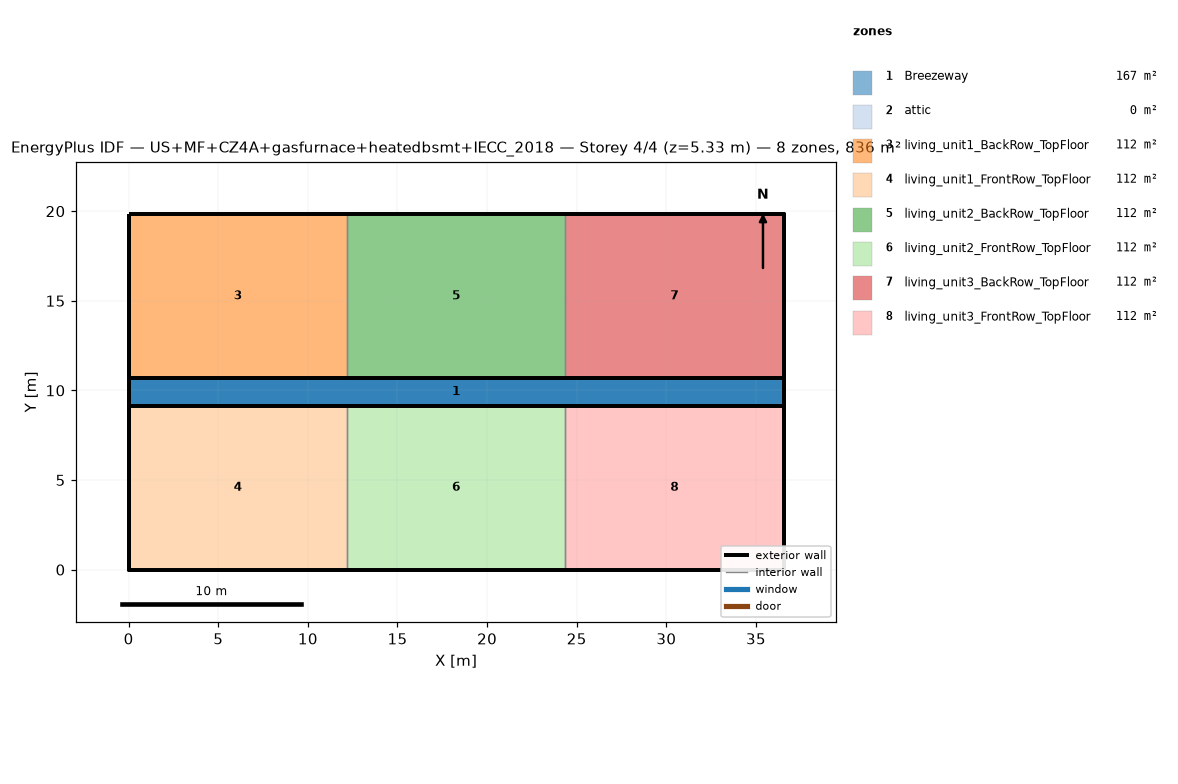
=== STOREY PLAN SPEC (per zone: floor XY polygon, exterior-wall plan segments, windows/doors) ===
zone 1: Breezeway  (167.0 m²)
  floor: (36.54, 9.16) (0.00, 9.16) (0.00, 10.68) (36.54, 10.68)
  floor: (36.54, 9.16) (0.00, 9.16) (0.00, 10.68) (36.54, 10.68)
  floor: (36.54, 9.16) (0.00, 9.16) (0.00, 10.68) (36.54, 10.68)
zone 2: attic  (0.0 m²)
  exterior wall: (36.54, 0.00) – (36.54, 19.84) – (36.54, 9.92)  [29.8 m]
  exterior wall: (0.00, 19.84) – (0.00, 0.00) – (0.00, 9.92)  [29.8 m]
zone 3: living_unit1_BackRow_TopFloor  (111.5 m²)
  floor: (12.18, 10.68) (0.00, 10.68) (0.00, 19.84) (12.18, 19.84)
  exterior wall: (12.18, 19.84) – (0.00, 19.84)  [12.2 m]
  exterior wall: (0.00, 19.84) – (0.00, 10.68)  [9.2 m]
  exterior wall: (0.00, 10.68) – (12.18, 10.68)  [12.2 m]
  interior walls: 1
zone 4: living_unit1_FrontRow_TopFloor  (111.5 m²)
  floor: (12.18, 0.00) (0.00, 0.00) (0.00, 9.16) (12.18, 9.16)
  exterior wall: (0.00, 0.00) – (12.18, 0.00)  [12.2 m]
  exterior wall: (0.00, 9.16) – (0.00, 0.00)  [9.2 m]
  exterior wall: (12.18, 9.16) – (0.00, 9.16)  [12.2 m]
  interior walls: 1
zone 5: living_unit2_BackRow_TopFloor  (111.5 m²)
  floor: (24.36, 10.68) (12.18, 10.68) (12.18, 19.84) (24.36, 19.84)
  exterior wall: (12.18, 10.68) – (24.36, 10.68)  [12.2 m]
  exterior wall: (24.36, 19.84) – (12.18, 19.84)  [12.2 m]
  interior walls: 2
zone 6: living_unit2_FrontRow_TopFloor  (111.5 m²)
  floor: (24.36, 0.00) (12.18, 0.00) (12.18, 9.16) (24.36, 9.16)
  exterior wall: (12.18, 0.00) – (24.36, 0.00)  [12.2 m]
  exterior wall: (24.36, 9.16) – (12.18, 9.16)  [12.2 m]
  interior walls: 2
zone 7: living_unit3_BackRow_TopFloor  (111.5 m²)
  floor: (36.54, 10.68) (24.36, 10.68) (24.36, 19.84) (36.54, 19.84)
  exterior wall: (36.54, 10.68) – (36.54, 19.84)  [9.2 m]
  exterior wall: (36.54, 19.84) – (24.36, 19.84)  [12.2 m]
  exterior wall: (24.36, 10.68) – (36.54, 10.68)  [12.2 m]
  interior walls: 1
zone 8: living_unit3_FrontRow_TopFloor  (111.5 m²)
  floor: (36.54, 0.00) (24.36, 0.00) (24.36, 9.16) (36.54, 9.16)
  exterior wall: (24.36, 0.00) – (36.54, 0.00)  [12.2 m]
  exterior wall: (36.54, 0.00) – (36.54, 9.16)  [9.2 m]
  exterior wall: (36.54, 9.16) – (24.36, 9.16)  [12.2 m]
  interior walls: 1

=== DERIVED (storey summary) ===
Building: US+MF+CZ4A+gasfurnace+heatedbsmt+IECC_2018
Storey: 4 of 4  (floor level z = 5.33 m)
Storey gross floor area: 836.2 m²
Zones on this storey: 8
  - Breezeway: floor 167.0 m²
  - attic: floor 0.0 m²; exterior wall 59.5 m (81.9 m²); WWR 0.0%
  - living_unit1_BackRow_TopFloor: floor 111.5 m²; exterior wall 33.5 m (86.9 m²); WWR 0.0%
  - living_unit1_FrontRow_TopFloor: floor 111.5 m²; exterior wall 33.5 m (86.9 m²); WWR 0.0%
  - living_unit2_BackRow_TopFloor: floor 111.5 m²; exterior wall 24.4 m (63.1 m²); WWR 0.0%
  - living_unit2_FrontRow_TopFloor: floor 111.5 m²; exterior wall 24.4 m (63.1 m²); WWR 0.0%
  - living_unit3_BackRow_TopFloor: floor 111.5 m²; exterior wall 33.5 m (86.9 m²); WWR 0.0%
  - living_unit3_FrontRow_TopFloor: floor 111.5 m²; exterior wall 33.5 m (86.9 m²); WWR 0.0%
Zone adjacency (shared interzone walls):
  - living_unit1_BackRow_TopFloor ↔ living_unit2_BackRow_TopFloor
  - living_unit1_FrontRow_TopFloor ↔ living_unit2_FrontRow_TopFloor
  - living_unit2_BackRow_TopFloor ↔ living_unit3_BackRow_TopFloor
  - living_unit2_FrontRow_TopFloor ↔ living_unit3_FrontRow_TopFloor